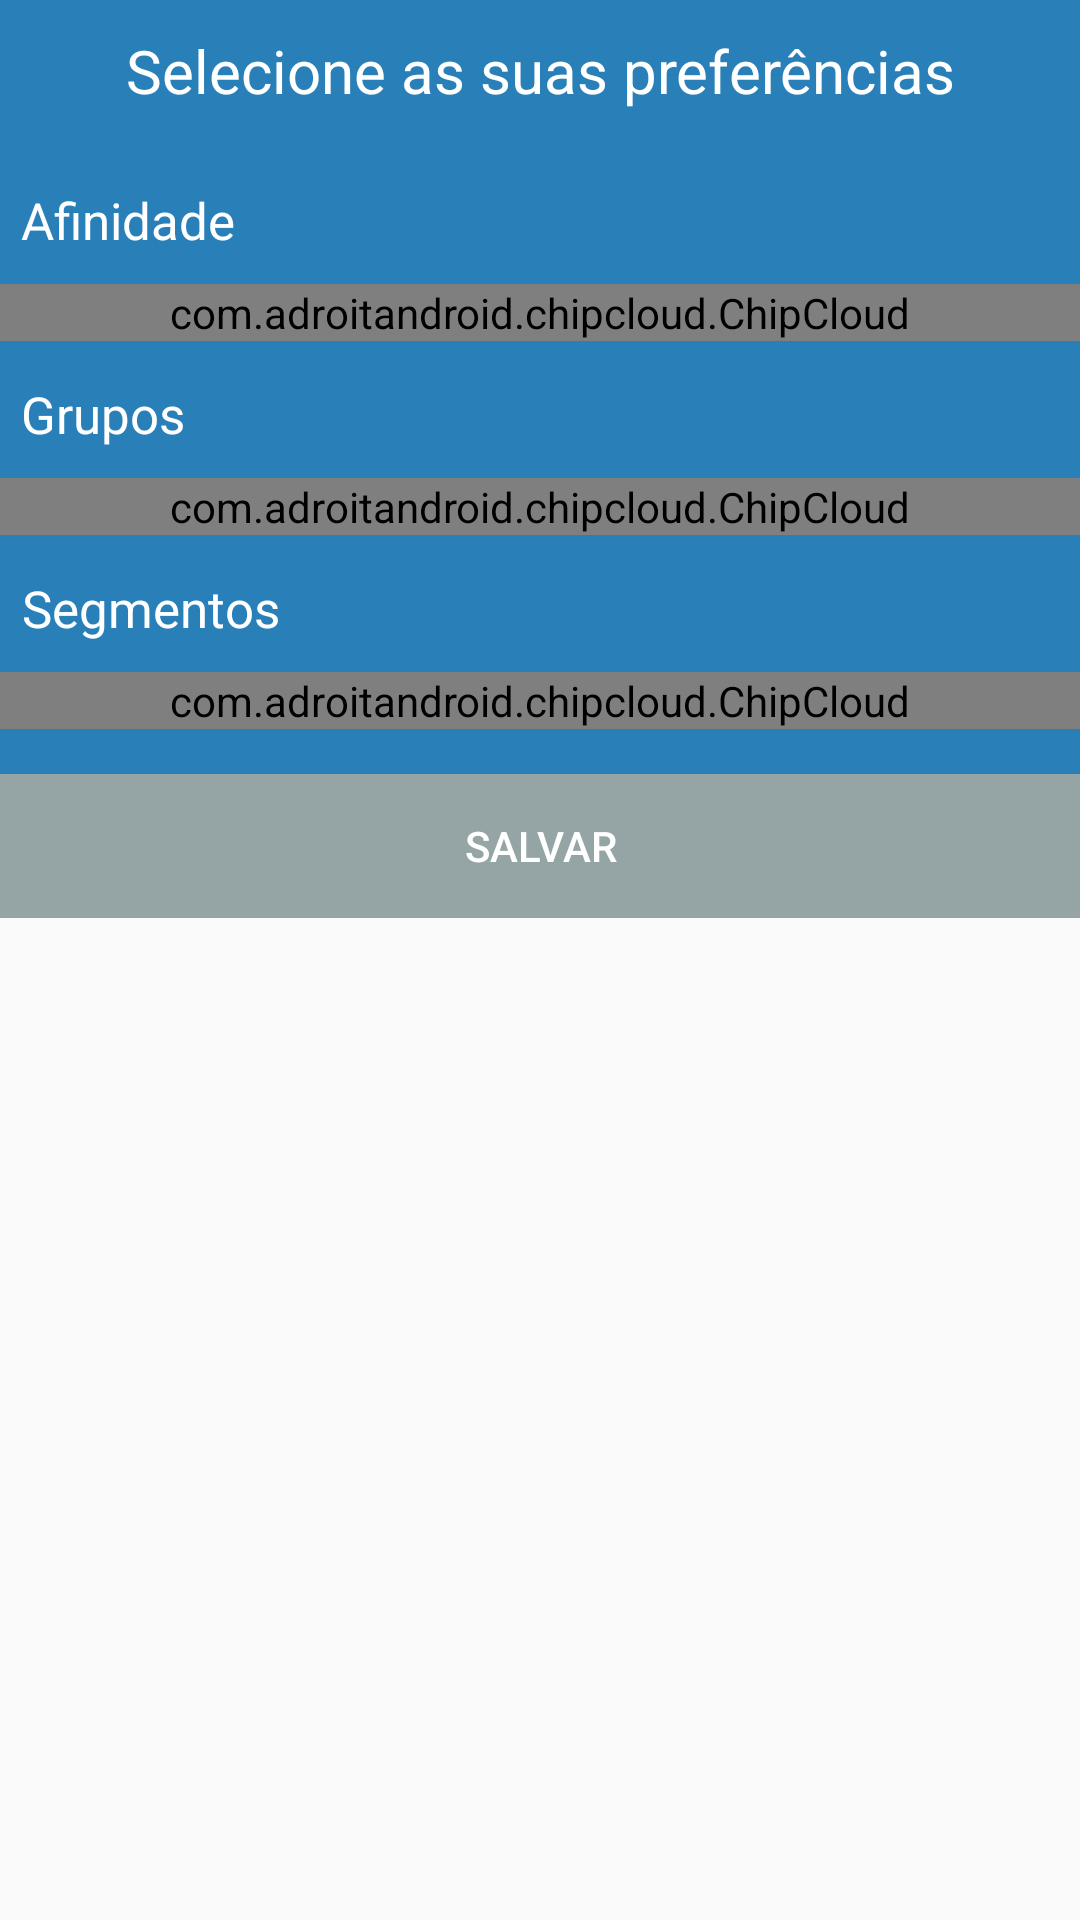

Write the Android layout XML for this screen, with the resource values it uses.
<!-- AndroidManifest.xml: application theme AppTheme -->
<!-- res/layout/activity_tags_filter_affinity.xml -->
<?xml version="1.0" encoding="utf-8"?>
<ScrollView
    android:layout_width="match_parent"
    android:layout_height="wrap_content"
    xmlns:android="http://schemas.android.com/apk/res/android">

    <RelativeLayout xmlns:android="http://schemas.android.com/apk/res/android"
        xmlns:app="http://schemas.android.com/apk/res-auto"
        xmlns:tools="http://schemas.android.com/tools"
        android:layout_width="match_parent"
        android:layout_height="match_parent"
        android:orientation="vertical"
        android:background="@color/colorBackgroundSplash"
        tools:context="comcesar1287.github.tagyou.view.TagsFilterActivity">

        <TextView
            android:id="@+id/title_preferences"
            android:layout_width="wrap_content"
            android:layout_height="wrap_content"
            android:text="Selecione as suas preferências"
            android:textSize="20dp"
            android:layout_centerHorizontal="true"
            android:layout_marginTop="10dp"
            android:gravity="center"
            android:textColor="@color/white"/>

        <TextView
            android:id="@+id/title_affinity"
            android:layout_width="wrap_content"
            android:layout_height="wrap_content"
            android:text="Afinidade"
            android:textSize="17dp"
            android:layout_marginLeft="7dp"
            android:layout_marginTop="25dp"
            android:layout_marginBottom="10dp"
            android:layout_below="@id/title_preferences"
            android:gravity="center"
            android:textColor="@color/white"/>

        <com.adroitandroid.chipcloud.ChipCloud
            xmlns:chipcloud="http://schemas.android.com/apk/res-auto"
            android:id="@+id/chip_cloud_affinity"
            android:layout_width="match_parent"
            android:layout_height="wrap_content"
            android:layout_below="@+id/title_affinity"
            chipcloud:deselectTransitionMS="250"
            chipcloud:selectTransitionMS="450"
            chipcloud:selectMode="multi"
            chipcloud:allCaps="true"
            chipcloud:gravity="center"
            chipcloud:minHorizontalSpacing="32dp"
            chipcloud:verticalSpacing="16dp"
            chipcloud:textSize="18sp"/>

        <TextView
            android:id="@+id/title_groups"
            android:layout_width="wrap_content"
            android:layout_height="wrap_content"
            android:text="Grupos"
            android:textSize="17dp"
            android:layout_marginTop="13dp"
            android:layout_marginLeft="7dp"
            android:layout_marginBottom="10dp"
            android:layout_below="@id/chip_cloud_affinity"
            android:gravity="center"
            android:textColor="@color/white"/>

        <com.adroitandroid.chipcloud.ChipCloud
            xmlns:chipcloud="http://schemas.android.com/apk/res-auto"
            android:id="@+id/chip_cloud_groups"
            android:layout_width="match_parent"
            android:layout_height="wrap_content"
            android:layout_below="@id/title_groups"
            chipcloud:deselectTransitionMS="250"
            chipcloud:selectTransitionMS="450"
            chipcloud:selectMode="multi"
            chipcloud:allCaps="true"
            chipcloud:gravity="center"
            chipcloud:minHorizontalSpacing="32dp"
            chipcloud:verticalSpacing="16dp"
            chipcloud:textSize="18sp"/>

        <TextView
            android:id="@+id/title_segments"
            android:layout_width="wrap_content"
            android:layout_height="wrap_content"
            android:text="Segmentos"
            android:textSize="17dp"
            android:layout_marginLeft="7dp"
            android:layout_marginBottom="10dp"
            android:layout_below="@id/chip_cloud_groups"
            android:layout_marginTop="13dp"
            android:gravity="center"
            android:textColor="@color/white"/>

        <com.adroitandroid.chipcloud.ChipCloud
            xmlns:chipcloud="http://schemas.android.com/apk/res-auto"
            android:id="@+id/chip_cloud_segments"
            android:layout_width="match_parent"
            android:layout_height="wrap_content"
            android:layout_below="@id/title_segments"
            chipcloud:deselectTransitionMS="250"
            chipcloud:selectTransitionMS="450"
            chipcloud:selectMode="multi"
            chipcloud:allCaps="true"
            chipcloud:gravity="staggered"
            chipcloud:minHorizontalSpacing="32dp"
            chipcloud:verticalSpacing="16dp"
            chipcloud:textSize="18sp"/>

        <LinearLayout
            android:layout_width="match_parent"
            android:layout_height="wrap_content"
            android:background="@color/concrete"
            android:layout_below="@id/chip_cloud_segments"
            android:layout_alignParentBottom="true"
            android:layout_marginTop="15dp">

            <Button
                android:id="@+id/btNextAffinity"
                android:text="Salvar"
                android:layout_width="match_parent"
                android:layout_height="wrap_content"
                android:layout_gravity="end"
                android:background="@color/concrete"
                android:textColor="@color/white"
                android:layout_alignParentBottom="true"/>
        </LinearLayout>

    </RelativeLayout>

</ScrollView>
<!-- resources referenced by this layout -->
<resources>
  <color name="colorBackgroundSplash">#2980b9</color>
  <color name="concrete">#95a5a6</color>
  <color name="white">#ffffff</color>
  <style name="AppTheme" parent="Theme.AppCompat.Light.DarkActionBar">
          
          <item name="colorPrimary">@color/colorPrimary</item>
          <item name="colorPrimaryDark">@color/colorPrimaryDark</item>
          <item name="colorAccent">@color/colorAccent</item>
      </style>
  <color name="colorPrimary">#2980b9</color>
  <color name="colorPrimaryDark">#303F9F</color>
  <color name="colorAccent">#FF4081</color>
</resources>
